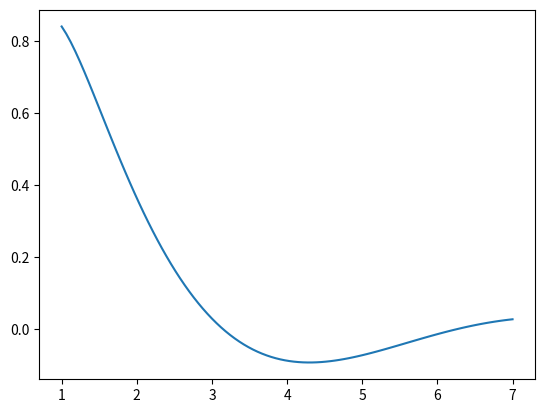
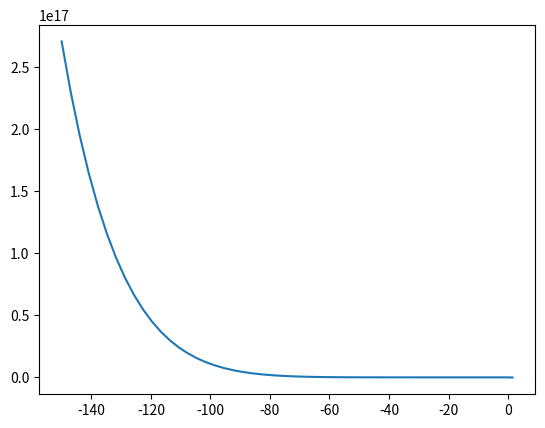

Python code for these plots, in order:
#%%
import numpy as np
import matplotlib.pyplot as plt

#Opgavesæt 2:
#%%
#2.1.dist
a = np.array([0.0, 1.0])
b = np.array([1.0,-1.0])
c = np.array([-0.5, -0.8660254037844386])

aDist = np.sqrt(a[0]**2+a[1]**2)
bDist = np.sqrt(b[0]**2+b[1]**2)
cDist = np.sqrt(c[0]**2+c[1]**2)

#%%
#2.1.angle

aAngleRad = np.arctan2(a[1], a[0])
bAngleRad = np.arctan2(b[1], b[0])
cAngleRad = np.arctan2(c[1], c[0])

aAngleDegrees = np.degrees(aAngleRad)
bAngleDegrees = np.degrees(bAngleRad)
cAngleDegrees = np.degrees(cAngleRad)
# %%
#2.2
x = np.linspace(1.0, 7.0, 100)
y = (2 * np.sin(x)) / (1 + x**2)
fig, ax = plt.subplots()
ax.plot(x,y)

#%%
#2.3
x = np.linspace(-150.0, 150.0, 100)
y = x**8-8*x**7 + 28*x**6 - 56**x**5 + 70*x**4 - 56*x**3 + 28*x**2 - 8*x + 1
z = (x-1)**8
fig, ax = plt.subplots()
ax.plot(x,y)
#ax.plot(x,y-z)
#ax.plot(x,z)


# %%
